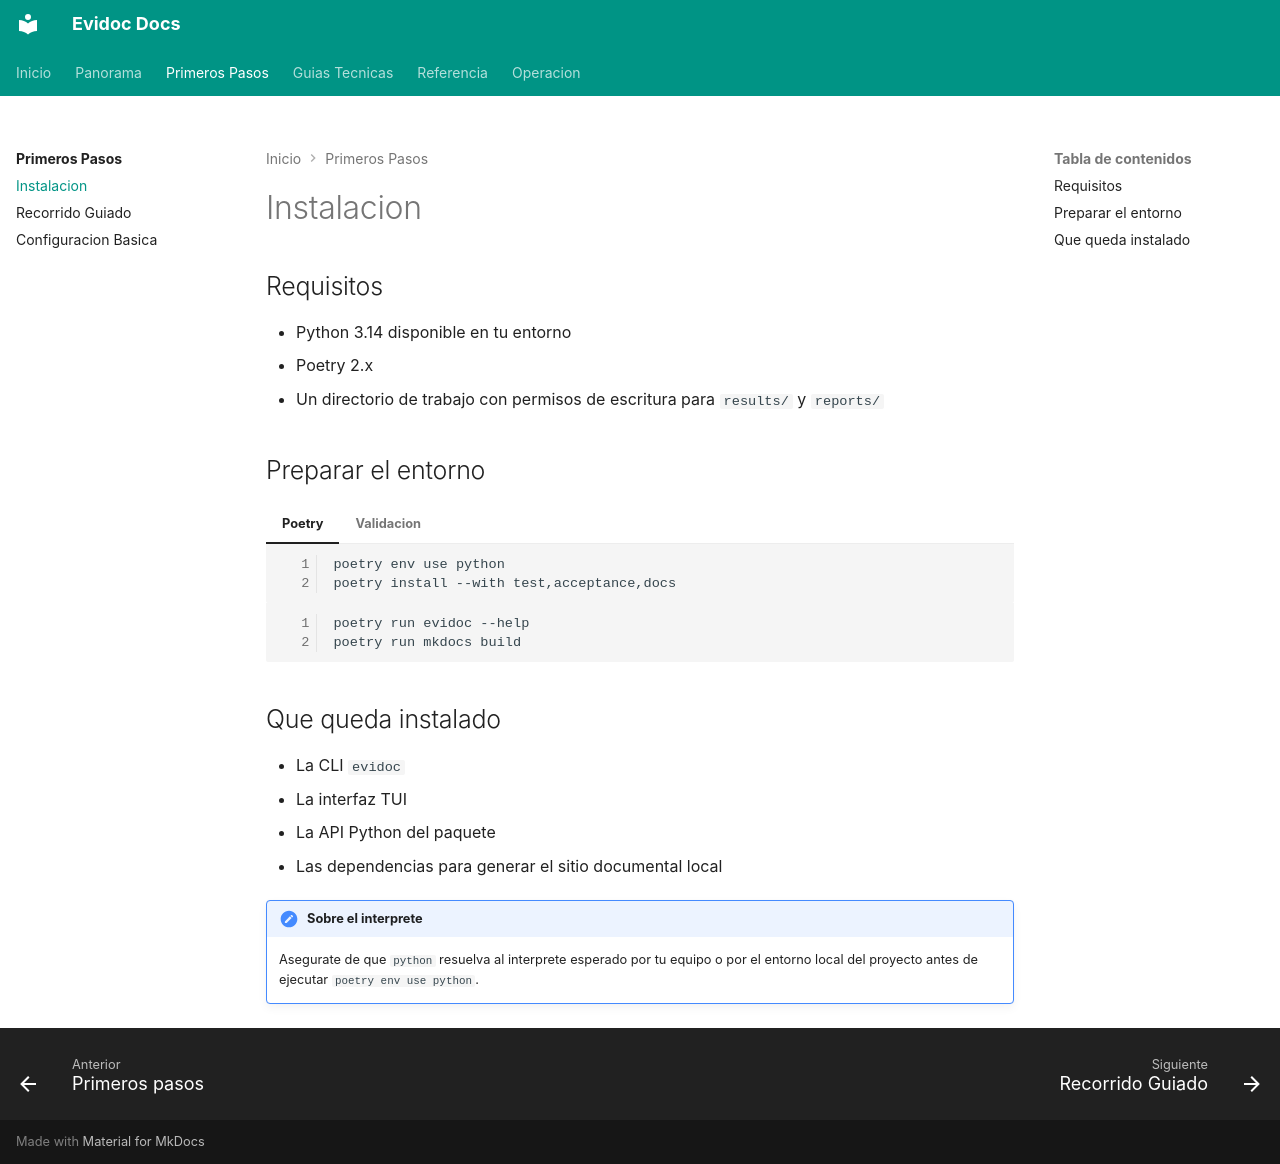

repository: angel-valdezzz/evidoc · page: primeros-pasos/instalacion.html · generator: mkdocs

# Instalacion

## Requisitos

- Python 3.14 disponible en tu entorno
- Poetry 2.x
- Un directorio de trabajo con permisos de escritura para `results/` y `reports/`

## Preparar el entorno

=== "Poetry"

    ```bash
    poetry env use python
    poetry install --with test,acceptance,docs
    ```

=== "Validacion"

    ```bash
    poetry run evidoc --help
    poetry run mkdocs build
    ```

## Que queda instalado

- La CLI `evidoc`
- La interfaz TUI
- La API Python del paquete
- Las dependencias para generar el sitio documental local

!!! note "Sobre el interprete"
    Asegurate de que `python` resuelva al interprete esperado por tu equipo o por el entorno local del proyecto antes de ejecutar `poetry env use python`.
